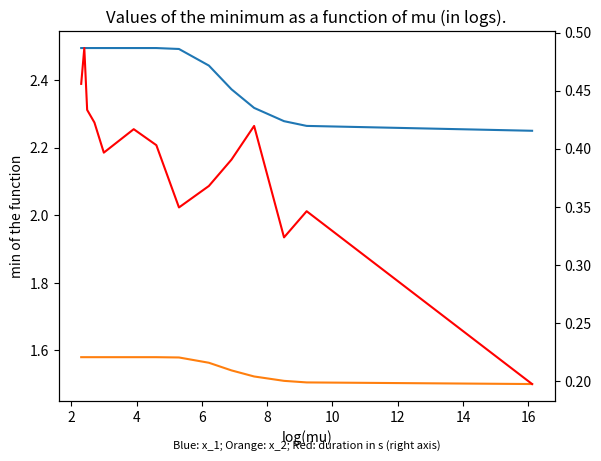

The script that saved this image:
import numpy as np
from time import perf_counter
from scipy.linalg import inv, solve, det
import matplotlib.pyplot as plt
import math

def func(x):
    """Objective function"""
    return (x[0]-2) ** 4 + (x[0] - 2*x[1]) ** 2

def constraint(x):
    """Constraint function"""
    return x[0] - x[1]**2

def auxiliary(x, mu):
    """Auxiliary function"""
    return func(x) + mu*(constraint(x))**2

def grad_aux(x, mu):
    """Gradient of the auxiliary function"""
    y = x[0]
    z = x[1]
    return np.array([4*(y-2)**3 + 2*(y - 2*z) + 2*mu*(y-z**2), 
                   -4*(y - 2*z) - 4*mu*z*(y - z**2)])

def hess_aux(x, mu):
    """Hessian of the auxiliary function"""
    y = x[0]
    z = x[1]
    return np.array([[12*(y - 2)**2 + 2 + 2*mu, -4 - 4*mu*z],
                     [-4 - 4*mu*z, 8 - 4*mu*y + 24*mu*z**2]])

def gradient_descent(func, x, epsilon):
    x_star = x
    norme_grad = np.linalg.norm(func(x_star), np.inf)
    while norme_grad > epsilon:
        grad = func(x_star)
        x_star = x_star - 0.001*grad
        norme_grad = np.linalg.norm(func(x_star), np.inf)
    return x_star

def newton_method(grad_func, hess_func, x, mu, epsilon):
    """Newton method to find a minimum"""
    x_star = x
    norme_grad = np.linalg.norm(grad_func(x_star, mu), np.inf)
    k = 0
    while norme_grad > epsilon and k < 501:
        k += 1
        start = perf_counter()
        # x_star = x_star - np.dot(np.linalg.inv(hess_func(x_star, mu)),grad_func(x_star, mu))
        d = solve(hess_func(x_star, mu), grad_func(x_star, mu), assume_a="sym")
        #print(det(hess_func(x_star, mu)))
        x_star -= d
        norme_grad = np.linalg.norm(grad_func(x_star, mu), np.inf)
        stop = perf_counter()
        # print(f"\t iteration {k}: {1000*(stop-start)} ms")

    return x_star, k

def penalty_opt(x0, tolerance, mu, factor_mu, epsilon, grad_func=grad_aux, hess_func=hess_aux):
    k = 0 
    x_k = x0

    #print(abs(constraint(x_k)))
    while abs(x_k[0]-x_k[1]**2) > tolerance:
        k += 1
        #print(f"{k}th call to Newton", end="\n")
        start = perf_counter()
        x_k, k_newton = newton_method(grad_func, hess_func, x_k, mu, epsilon)
        stop = perf_counter()
        #print(f"Optimized in {k_newton} iterations in {1000*(stop-start)}ms ({stop-start}s)")
        #hess_det = det(hess_func(x_k, mu))
        #print(f"hess det: {hess_det}, mu: {mu}, abs(constraint): {abs(constraint(x_k))}, x_k = {x_k}")
        mu = factor_mu * mu

    return k, x_k, mu

if __name__ == '__main__':

    point_0 = np.array([2.2, 1.5])

    mu0 = 10.0
    epsilon0 = 1e-10
    tolerance0 = 1e-10

    mu_vec = [10, 11, 12, 15, 20, 50, 100, 200, 500, 1000, 2000, 5000, 10000, 10000000]
    x_1 = list()
    x_2 = list()
    t = list()

    for i in mu_vec:
        point_0 = np.array([2.2, 1.5])
        epsilon0 = 1e-10
        tolerance0 = 1e-10
        start = perf_counter()
        iteration, coor, mu = penalty_opt(x0=point_0, tolerance=tolerance0, mu=i, factor_mu=2, epsilon=epsilon0)
        end = perf_counter()
        print(f"Mininum at {coor[0], coor[1]} in {iteration} iterations, mu = {i}/{mu} (intial/final). Time : {end-start}s")
        x_1.append(float(coor[0]))
        x_2.append(float(coor[1]))
        t.append(float(end-start))
    print(x_1, "\n", x_2)

    m = [math.log(i) for i in mu_vec]
    plt.plot(m, x_1, label="Value of x_1")
    plt.plot(m, x_2, label="Value of x_2")
    plt.xlabel("log(mu)")
    plt.ylabel("min of the function")
    plt.twinx()
    plt.plot(m, t, c="r", label="Duration")
    plt.title("Values of the minimum as a function of mu (in logs).")
    plt.annotate("Blue: x_1; Orange: x_2; Red: duration in s (right axis)", (0.5, -0.13), xycoords='axes fraction', fontsize=8, ha='center')
    plt.show()

    # iteration, coor = penalty_opt(x0=point_0, tolerance=tolerance0, mu=mu0, factor_mu=2, epsilon=epsilon0)
    # print(f"Mininum at {coor[0],coor[1]}, found in {iteration} iterations.")
